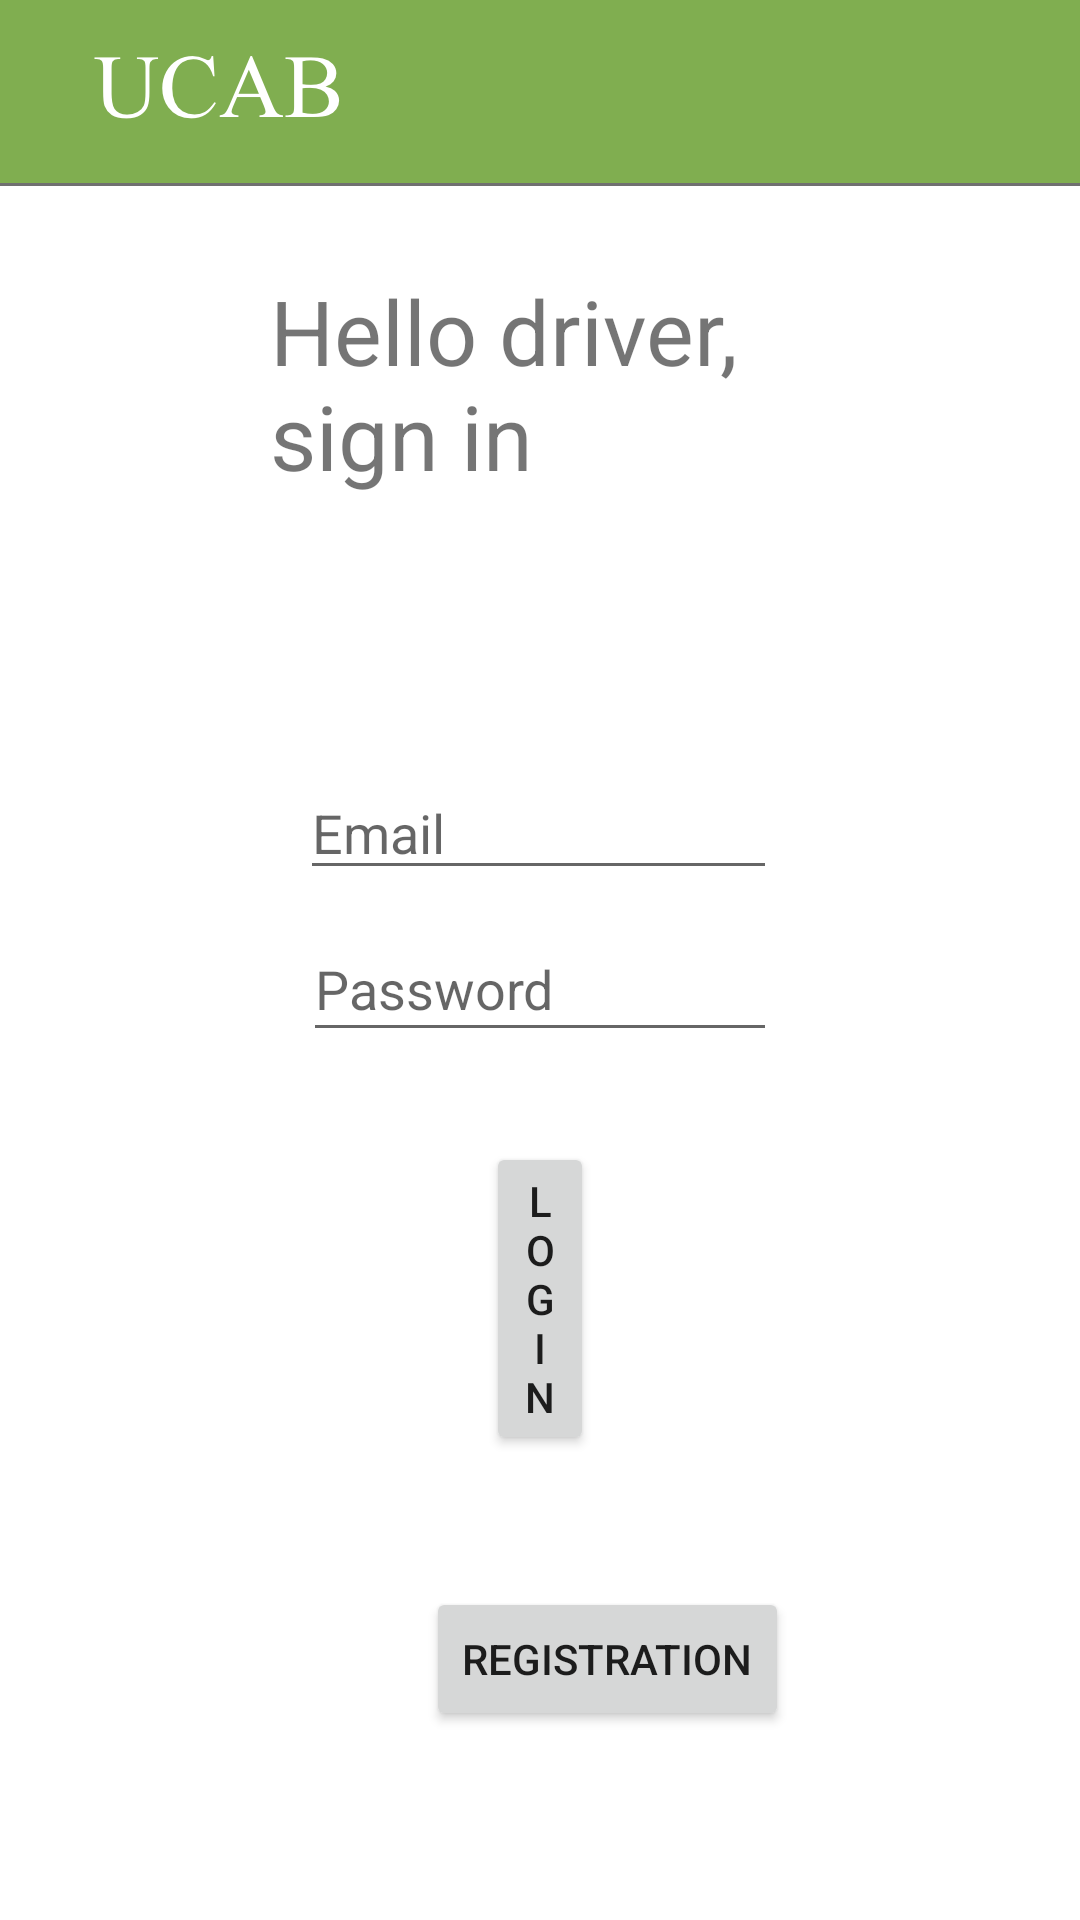

Write the Android layout XML for this screen, with the resource values it uses.
<!-- AndroidManifest.xml: application theme AppTheme -->
<!-- res/layout/activity_driver_login.xml -->
<?xml version="1.0" encoding="utf-8"?>
<LinearLayout xmlns:android="http://schemas.android.com/apk/res/android"
    xmlns:app="http://schemas.android.com/apk/res-auto"
    android:layout_width="match_parent"
    android:layout_height="match_parent"

    android:background="@drawable/background"
    android:orientation="vertical"
    >

    <TextView
        android:id="@+id/textView2"
        android:layout_width="181dp"
        android:layout_height="wrap_content"
        android:layout_margin="90dp"
        android:layout_marginRight="0dp"
        android:text="Hello driver, sign in"

        android:textSize="30sp" />

    <EditText
        android:id="@+id/Email"
        android:layout_width="wrap_content"
        android:layout_height="wrap_content"
        android:layout_marginStart="100dp"
        android:layout_marginTop="0dp"
        android:layout_marginEnd="101dp"
        android:ems="10"
        android:hint="Email"
        android:inputType="textEmailAddress" />

    <EditText
        android:id="@+id/password"
        android:layout_width="wrap_content"
        android:layout_height="45dp"
        android:layout_marginStart="101dp"
        android:layout_marginTop="9dp"
        android:layout_marginEnd="101dp"
        android:layout_marginBottom="22dp"
        android:ems="10"
        android:hint="Password"
        android:inputType="textPassword"/>

    <Button
        android:id="@+id/loginBtn"
        android:layout_width="wrap_content"
        android:layout_height="wrap_content"
        android:layout_marginStart="162dp"
        android:layout_marginTop="8dp"
        android:layout_marginEnd="162dp"
        android:layout_marginBottom="44dp"
        android:text="Login" />

    <Button
        android:id="@+id/registrationBtn"
        android:layout_width="wrap_content"
        android:layout_height="wrap_content"
        android:layout_marginStart="142dp"
        android:layout_marginEnd="12dp"
        android:layout_marginRight="10000dp"
        android:text="Registration" />

    <ProgressBar
        android:id="@+id/progressBar"
        style="?android:attr/progressBarStyle"
        android:layout_width="wrap_content"
        android:layout_height="wrap_content"
        android:layout_marginTop="604dp"
        android:visibility="invisible"
        app:layout_constraintTop_toTopOf="parent"/>


</LinearLayout>
<!-- resources referenced by this layout -->
<resources>
  <!-- drawable background: png bitmap (drawable-v24, 50282 bytes) -->
</resources>
